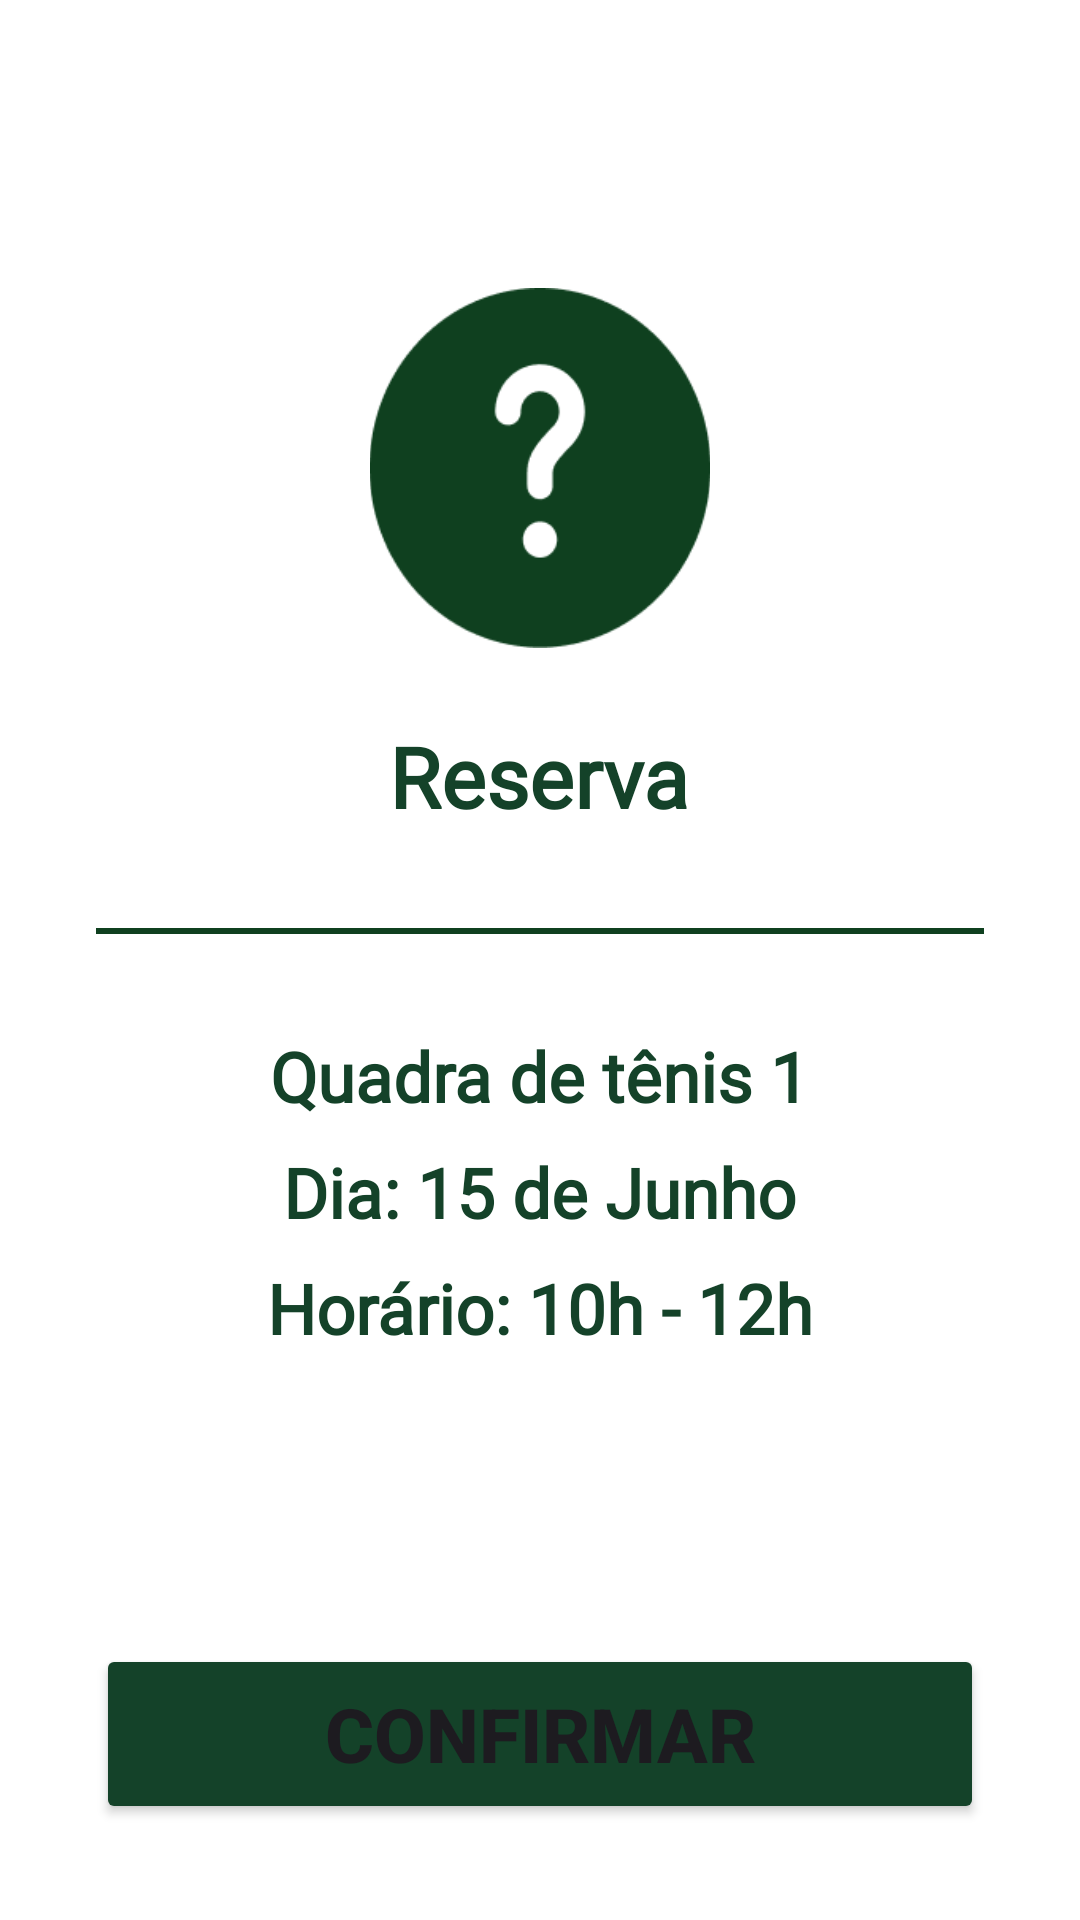

Reconstruct the res/layout file that produces this screen, plus the resources it refers to.
<!-- AndroidManifest.xml: application theme Theme.Quadras_Android -->
<!-- res/layout/activity_confirmar_reserva.xml -->
<?xml version="1.0" encoding="utf-8"?>
<LinearLayout xmlns:android="http://schemas.android.com/apk/res/android"
    xmlns:app="http://schemas.android.com/apk/res-auto"
    xmlns:tools="http://schemas.android.com/tools"
    android:id="@+id/main"
    android:layout_width="match_parent"
    android:layout_height="match_parent"
    android:orientation="vertical"
    android:gravity="center_horizontal"
    android:padding="32dp"
    android:background="#FFFFFF"
    tools:context=".ActivityConfirmarReserva"
    android:fitsSystemWindows="true"
    >

    
    <ImageView
        android:layout_width="120dp"
        android:layout_height="120dp"
        android:layout_marginTop="64dp"
        android:src="@drawable/question_mark_icon"/>

    <TextView
        android:layout_width="wrap_content"
        android:layout_height="wrap_content"
        android:layout_marginTop="24dp"
        android:text="Reserva"
        android:textAlignment="center"
        android:fontFamily="@font/arvo_bold"
        android:textColor="#144229"
        android:textSize="28sp"
        android:textStyle="bold" />

    
    <View
        android:layout_width="match_parent"
        android:layout_height="2dp"
        android:layout_marginTop="32dp"
        android:background="@color/verde_ascija" />

    
    <LinearLayout
        android:layout_width="match_parent"
        android:layout_height="wrap_content"
        android:layout_marginTop="32dp"
        android:orientation="vertical"
        android:gravity="center_horizontal">

        <TextView
            android:id="@+id/txtConfirmarQuadra"
            android:layout_width="wrap_content"
            android:layout_height="wrap_content"
            android:text="Quadra de tênis 1"
            android:fontFamily="@font/arvo"
            android:textColor="#144229"
            android:textSize="23sp"
            android:textStyle="bold" />

        <TextView
            android:id="@+id/txtConfirmarDia"
            android:fontFamily="@font/arvo"
            android:layout_width="wrap_content"
            android:layout_height="wrap_content"
            android:layout_marginTop="8dp"
            android:text="Dia: 15 de Junho"
            android:textColor="#144229"
            android:textSize="23sp"
            android:textStyle="bold" />

        <TextView
            android:id="@+id/txtConfirmarHorario"
            android:layout_width="wrap_content"
            android:layout_height="wrap_content"
            android:layout_marginTop="8dp"
            android:fontFamily="@font/arvo"
            android:text="Horário: 10h - 12h"
            android:textColor="#144229"
            android:textSize="23sp"
            android:textStyle="bold" />

    </LinearLayout>

    
    <View
        android:layout_width="0dp"
        android:layout_height="0dp"
        android:layout_weight="1" />

    
    <Button
        android:id="@+id/btnConfirmar"
        android:layout_width="match_parent"
        android:layout_height="60dp"
        android:text="Confirmar"
        android:backgroundTint="#144229"
        android:textSize="25sp"
        android:textStyle="bold"
        app:cornerRadius="8dp" />

</LinearLayout>
<!-- resources referenced by this layout -->
<resources>
  <color name="verde_ascija">#FF0F401F</color>
  <!-- drawable question_mark_icon: png bitmap (drawable, 3482 bytes) -->
  <style name="Theme.Quadras_Android" parent="Base.Theme.Quadras_Android" />
  <style name="Base.Theme.Quadras_Android" parent="Theme.Material3.DayNight.NoActionBar">
          
          
      </style>
</resources>
